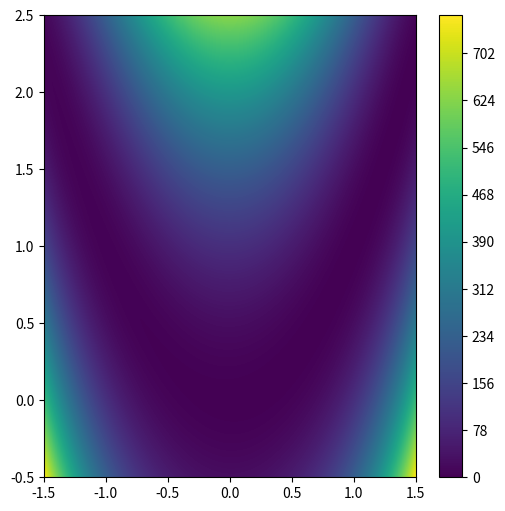

This chart was generated by the following Python code:
import matplotlib.pyplot as plt
import numpy as np



x = np.linspace(-1.5, 1.5, 200)
y = np.linspace(-0.5, 2.5, 200)

X, Y = np.meshgrid(x, y)

fig, ax = plt.subplots(figsize=(6, 6))

F = (1-X)**2 + 100*(Y-X**2)**2
c1 = (x-1)**3 - y + 1
c2 = x +  y - 2 

cp = plt.contourf(X, Y, F, 300)
#plt.fill_between(x, np.minimum(c1), np.minimum(c2) , color='white')
plt.colorbar(cp)
ax.set_xlim(-1.5, 1.5)
ax.set_ylim(-0.5, 2.5)
plt.show()